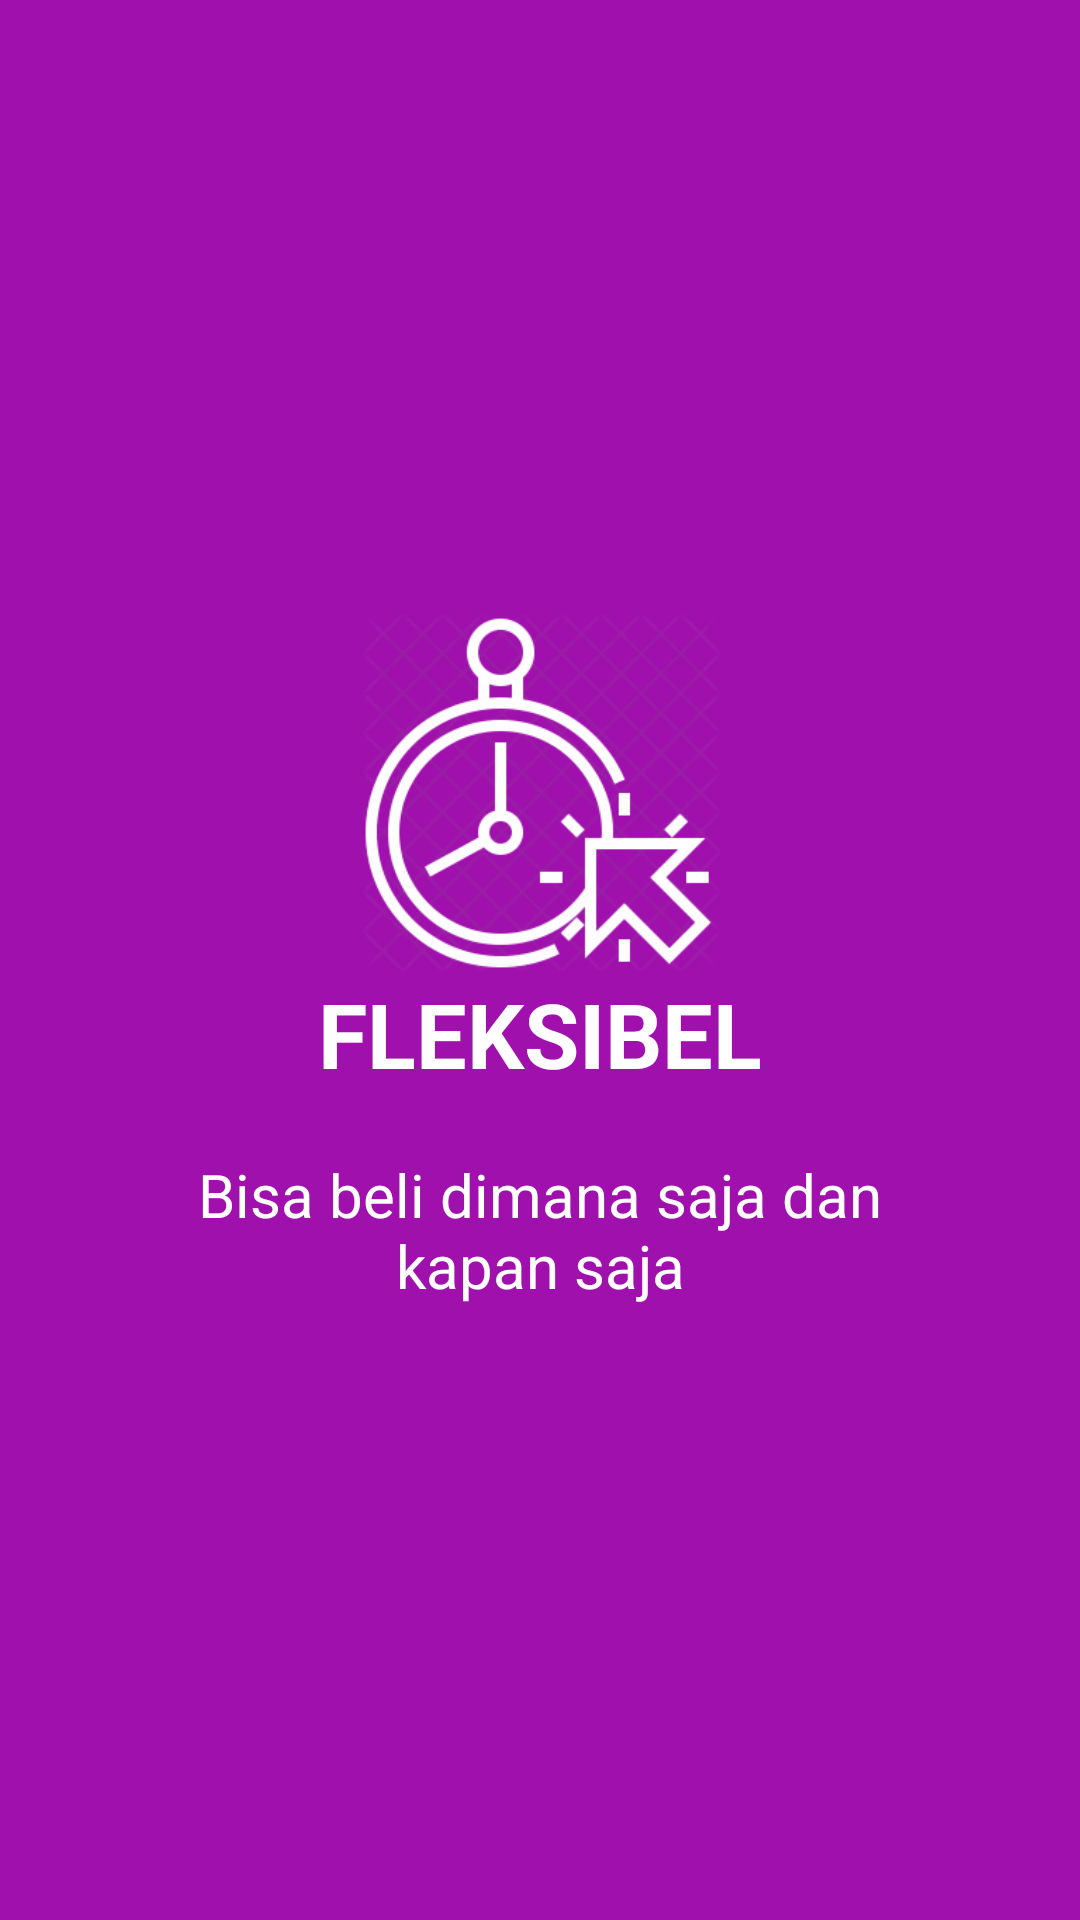

The Android layout XML behind this screen, and the referenced resources:
<!-- AndroidManifest.xml: application theme AppTheme -->
<!-- res/layout/slide2.xml -->
<?xml version="1.0" encoding="utf-8"?>
<RelativeLayout xmlns:android="http://schemas.android.com/apk/res/android"
    android:layout_width="match_parent"
    android:layout_height="match_parent"
    android:background="@color/ungu">

    <LinearLayout
        android:layout_width="wrap_content"
        android:layout_height="wrap_content"
        android:layout_centerInParent="true"
        android:gravity="center_horizontal"
        android:orientation="vertical">

        <ImageView
            android:layout_width="@dimen/img_width_height"
            android:layout_height="@dimen/img_width_height"
            android:src="@drawable/fleks" />

        <TextView
            android:layout_width="wrap_content"
            android:layout_height="wrap_content"
            android:text="@string/slide_2_title"
            android:textColor="@android:color/white"
            android:textSize="@dimen/slide_title"
            android:textStyle="bold" />

        <TextView
            android:layout_width="wrap_content"
            android:layout_height="wrap_content"
            android:layout_marginTop="20dp"
            android:paddingLeft="@dimen/desc_padding"
            android:paddingRight="@dimen/desc_padding"
            android:text="@string/slide_2_desc"
            android:textAlignment="center"
            android:textColor="@android:color/white"
            android:textSize="@dimen/slide_desc" />

    </LinearLayout>


</RelativeLayout>
<!-- resources referenced by this layout -->
<resources>
  <color name="ungu">#9F10AC</color>
  <dimen name="desc_padding">40dp</dimen>
  <dimen name="img_width_height">120dp</dimen>
  <dimen name="slide_desc">20dp</dimen>
  <dimen name="slide_title">30dp</dimen>
  <!-- drawable fleks: png bitmap (drawable, 28265 bytes) -->
  <string name="slide_2_desc">Bisa beli dimana saja dan kapan saja</string>
  <string name="slide_2_title">FLEKSIBEL</string>
  <style name="AppTheme" parent="Theme.AppCompat.Light.DarkActionBar">
          
          <item name="colorPrimary">@color/colorPrimary</item>
          <item name="colorPrimaryDark">@color/colorPrimaryDark</item>
          <item name="colorAccent">@color/colorAccent</item>
      </style>
  <color name="colorPrimary">#008577</color>
  <color name="colorPrimaryDark">#00574B</color>
  <color name="colorAccent">#D81B60</color>
</resources>
